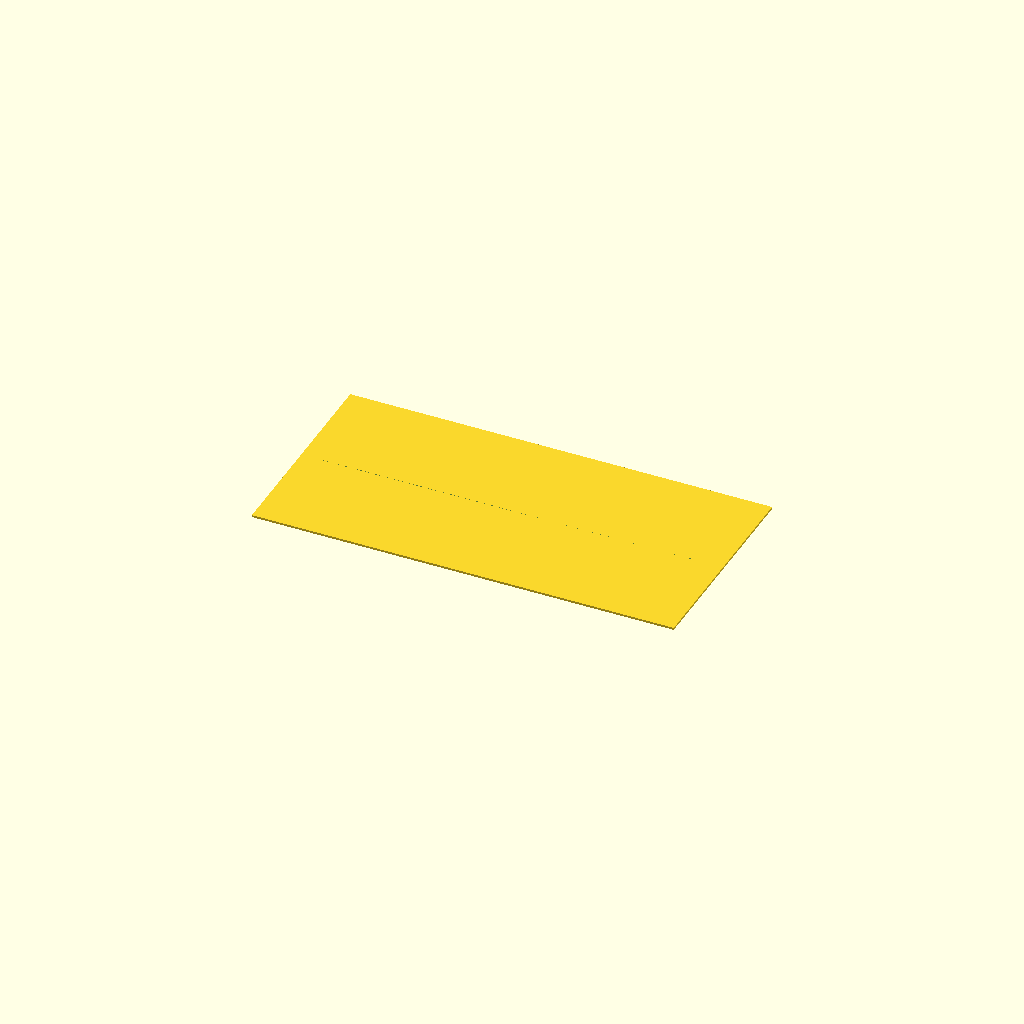
Cell 1 — every parameter at its default value.
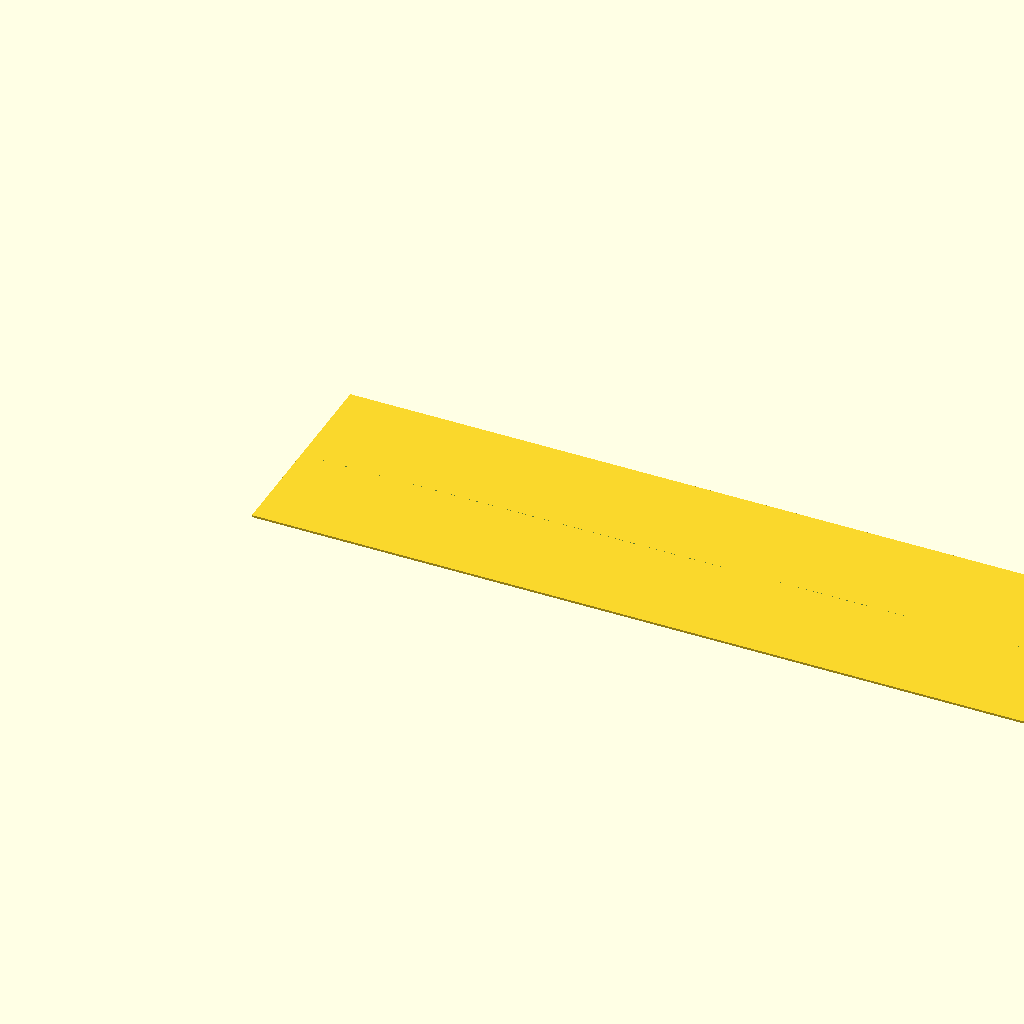
Cell 2: the same model with width = 40.
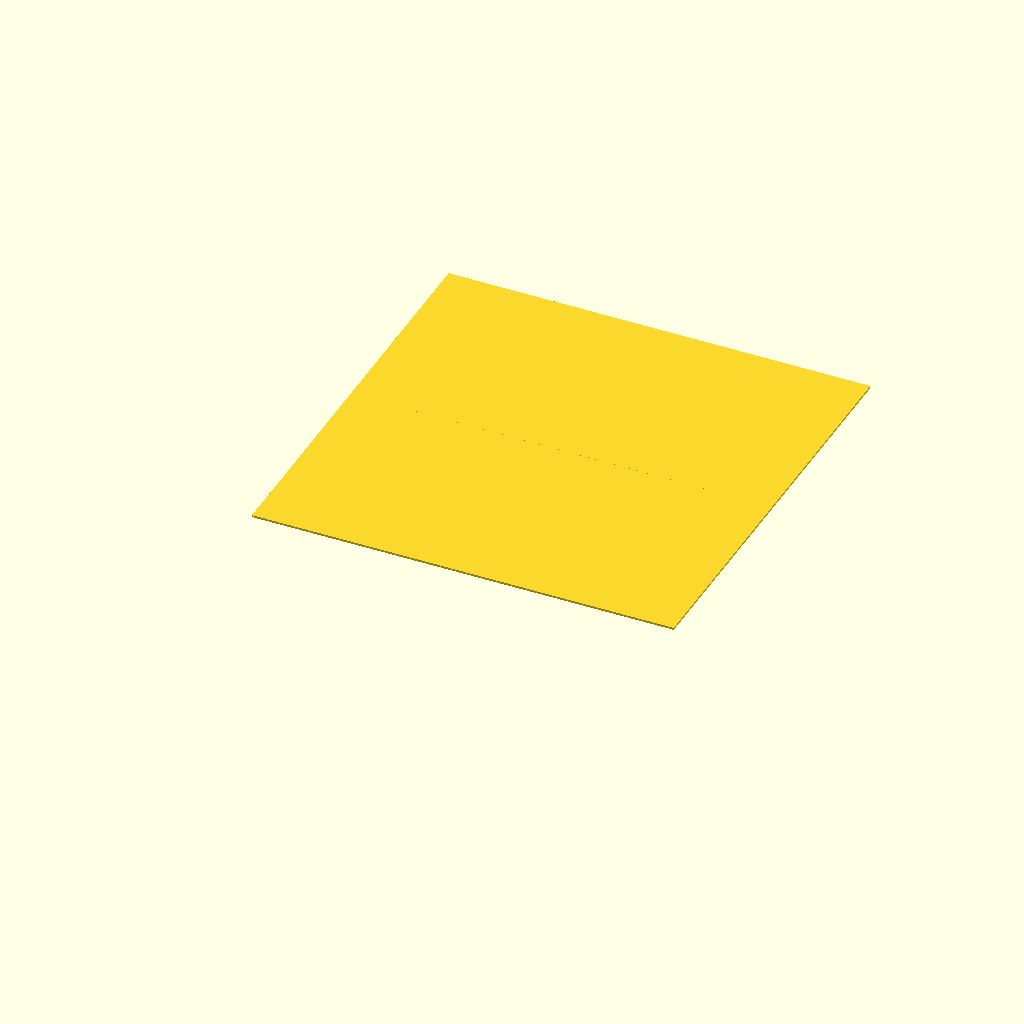
Cell 3 — height set to 20, the other parameters unchanged.
One fixed orthographic camera (rotation 55°, 0°, 25°; colour scheme Cornfield) for every cell.
Source of the model, scadFiles/1299203/2021143.scad:
//design by Sean Murphy



//This code generates a simple collimating slit of customisable size.



/* [Global] */





//width of plate

width=20;



//height of plate

height=10;



//thickness of plate

depth=0.1;



//slit height

slit_height=0.025;



//set openSCAD resolution

$fa=1;

$fs=1;



difference() {

cube([width,height,depth], 0);

translate([1,height/2, 0])

cube([width-2,slit_height,depth], 0);

}
Customizer parameters (derived from the source; name, type, default, range or options):
width: number, default 20
height: number, default 10
depth: number, default 0.1
slit_height: number, default 0.025
